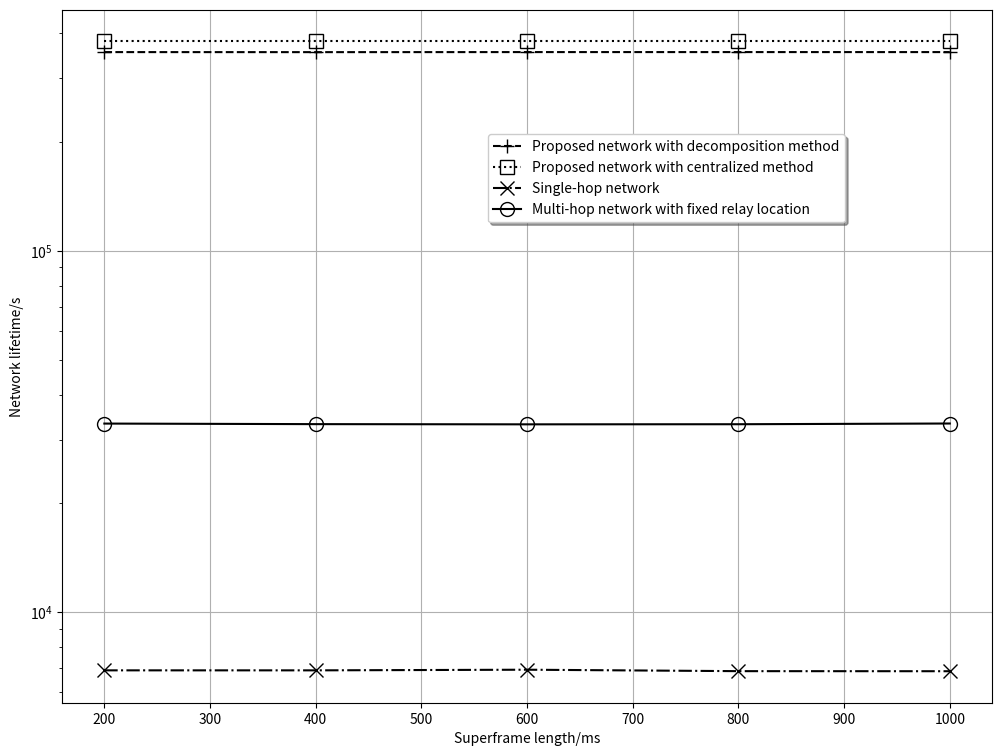

This figure's Python source:
# -*- coding: utf-8 -*-
import numpy as np
import matplotlib.pyplot as plt

t_tilde = []
t_tilde_singleHop = []
t_tilde_fixedRelayLocation = []

# data rate is 150kbps
t = [200, 400, 600, 800, 1000]
# 200ms
t_tilde.append(12.779027495353107)
t_tilde_singleHop.append(8.83955)
t_tilde_fixedRelayLocation.append(10.412)

# 400ms
t_tilde.append(12.778728409195276)
t_tilde_singleHop.append(8.83952)
t_tilde_fixedRelayLocation.append(10.4084)


# 600ms
t_tilde.append(12.779109681559007)
t_tilde_singleHop.append(8.8436)
t_tilde_fixedRelayLocation.append(10.4071)

# 800ms
t_tilde.append(12.779133112243587)
t_tilde_singleHop.append(8.8344)
t_tilde_fixedRelayLocation.append(10.4078)

# 1000ms
t_tilde.append(12.779052854197754)
t_tilde_singleHop.append(8.83397)
t_tilde_fixedRelayLocation.append(10.4124)


# t_tilde_primal_proposed
t_tilde_primal_proposed = [12.848306893117577, 12.848306893117577, 12.848306893117577, 12.848306893117577, 12.848306893117577]



# Figure plot
# plt.figure()
plt.figure(figsize=(12,9))
'''
plt.semilogy(t, np.exp(t_tilde), label="The proposed network",color="red", linewidth=2)
plt.semilogy(t, np.exp(t_tilde_singleHop), label="The single-hop network",color="green", linewidth=2)
plt.semilogy(t, np.exp(t_tilde_fixedRelayLocation), label="The multi-hop network with \nfixed relay location",color="blue", linewidth=2)
'''

plt.semilogy(t, np.exp(t_tilde), label="Proposed network with decomposition method",color="black", marker='+', linestyle="--", fillstyle='none', markersize=10)
# plt.semilogy(f, np.exp(t_tilde_singleHop), label="The single-hop network",marker='d',color="black", linewidth=2,ls="-")
plt.semilogy(t, np.exp(t_tilde_primal_proposed), label="Proposed network with centralized method",color="black", marker='s', linestyle=":", fillstyle='none', markersize=10)

plt.semilogy(t, np.exp(t_tilde_singleHop), label="Single-hop network",color="black", marker='x', linestyle="-.", fillstyle='none', markersize=10)
plt.semilogy(t, np.exp(t_tilde_fixedRelayLocation), label="Multi-hop network with fixed relay location",color="black", marker='o', linestyle="-", fillstyle='none', markersize=10)

plt.grid(True)
# plt.plot(x, z, "b--", label="$cos(x^2)$")
plt.xlabel("Superframe length/ms")
plt.ylabel("Network lifetime/s")
# plt.title("The influence of data rate")
# plt.ylim(-1.2, 1.2)
plt.legend(loc='upper center', bbox_to_anchor=(0.65,0.83),ncol=1,fancybox=True,shadow=True)
# plt.legend()
plt.show()